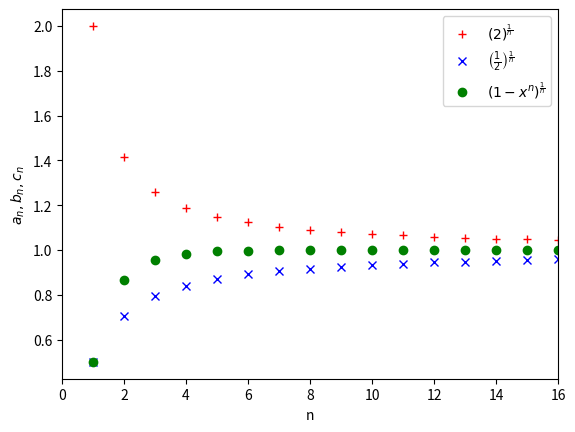

Source code (Python):
#05_plot_konvergenz.py
import numpy as np
import matplotlib.pyplot as plt
#Definition der Folgen
def folgen(n):
    x=0.5
    return 2**(1/n), (1/2)**(1/n), (1-x**n)**(1/n)
#Grafikbereich
fig, ax = plt.subplots()
n=np.arange(1,17,1)
an,bn,cn=folgen(n)
ax.plot(n,an,'r+',label=r'$\left(2\right)^{\frac{1}{n}}$')
ax.plot(n,bn,'bx',label=r'$\left(\frac{1}{2}\right)^{\frac{1}{n}}$')
ax.plot(n,cn,'go',label=r'$\left(1-x^{n}\right)^{\frac{1}{n} }$')
#ax.hlines(1,1,15)
ax.set(xlabel='n',ylabel='$a_{n},b_{n},c_{n}$')
ax.legend(loc='best')
ax.set_xlim(0,16)
plt.show()
